6-way image classification set "dataset" from GitHub (alevinas/minecraftImagesRNA); label vocabulary: araña, cerdo, creeper, gato, vaca, zombie.

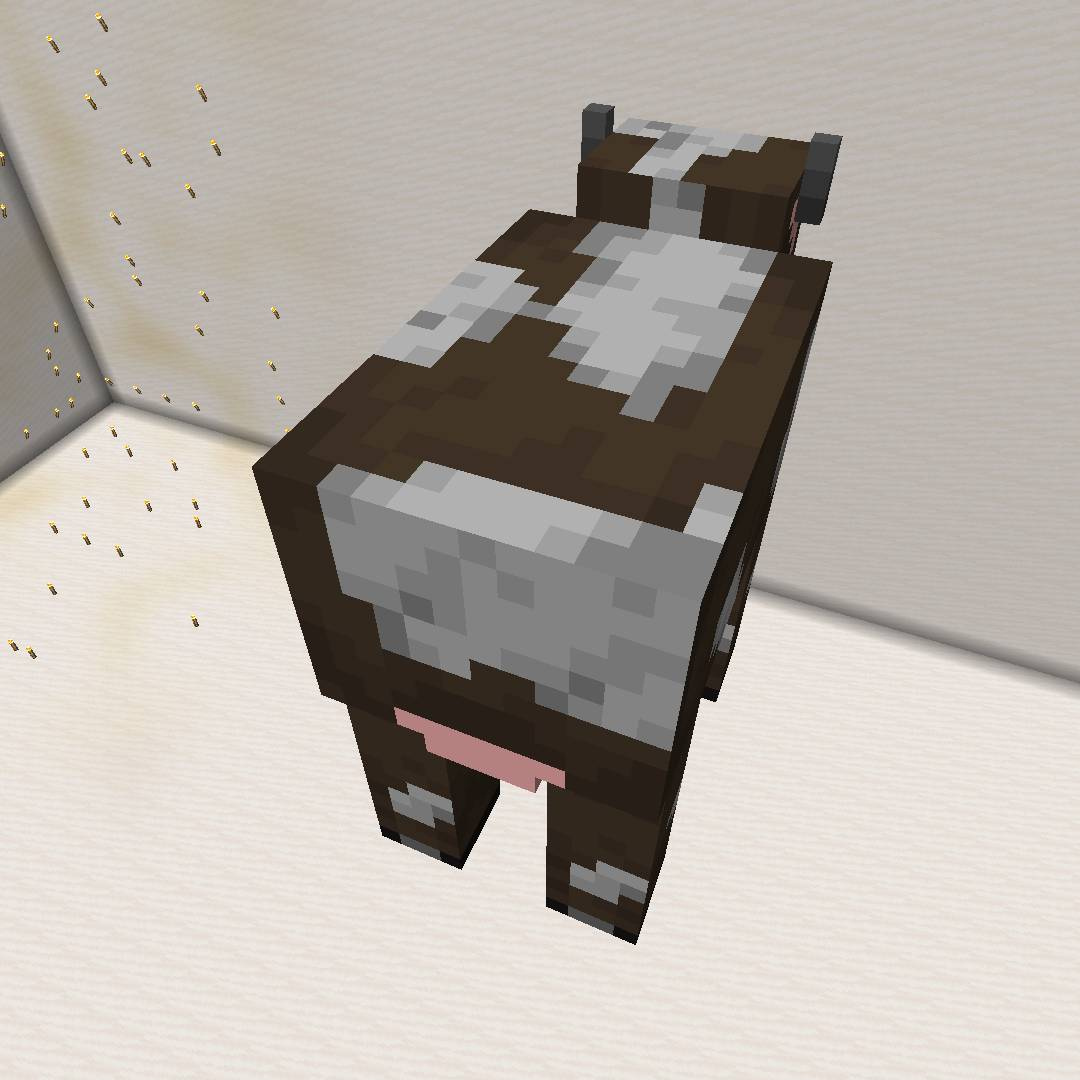
Label: vaca

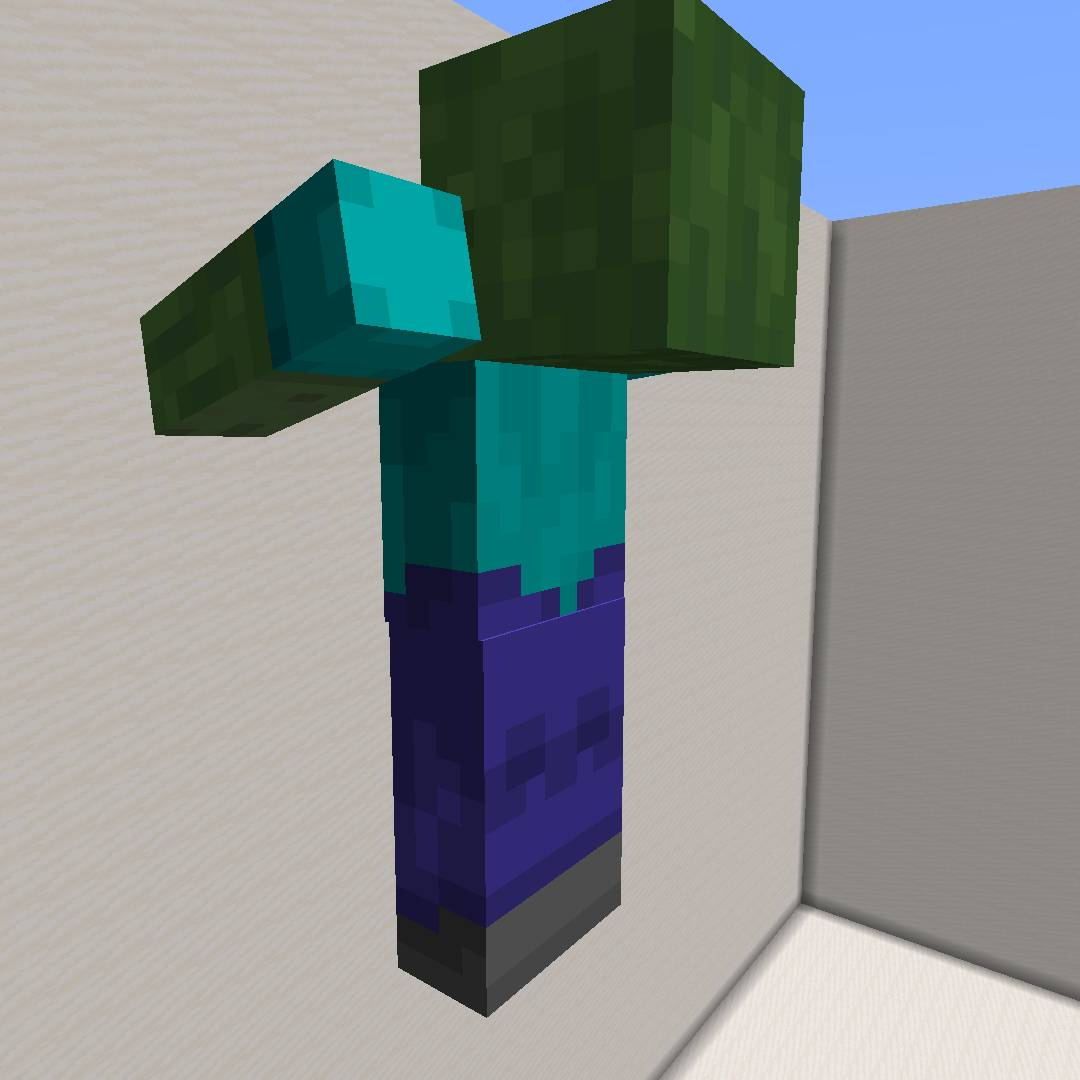
Label: zombie

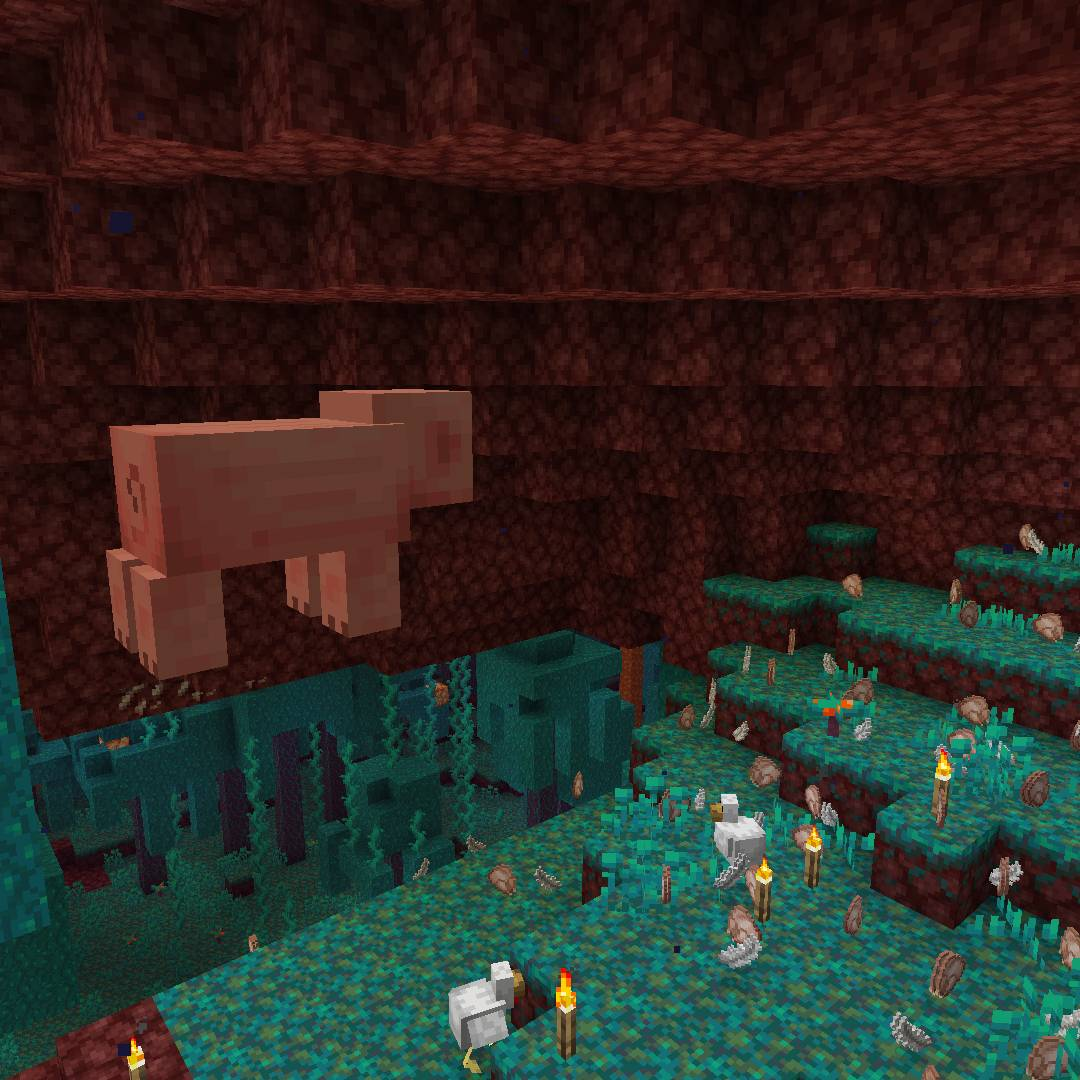
Label: cerdo

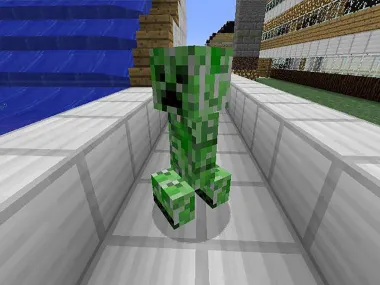
Label: creeper

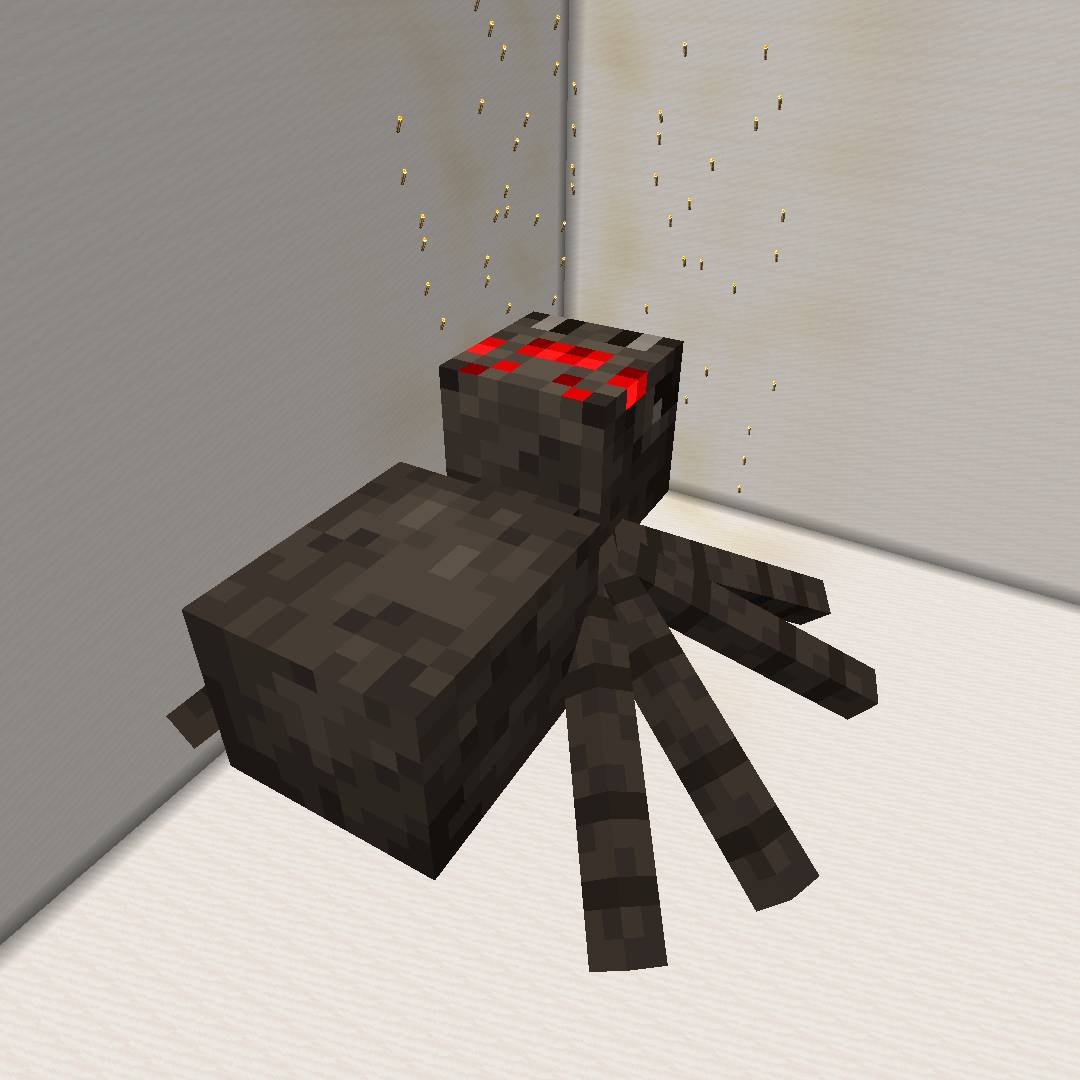
Label: araña

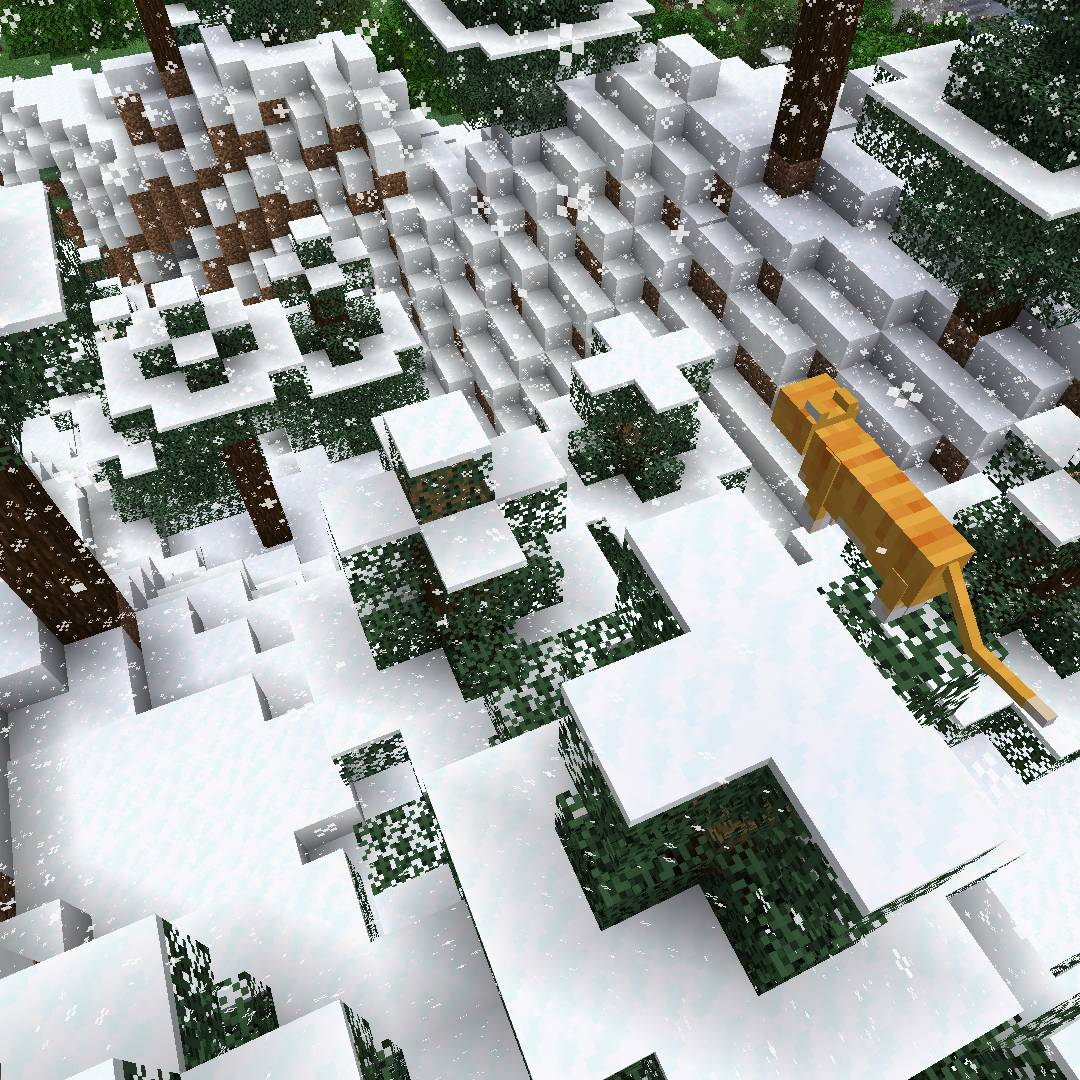
Label: gato
